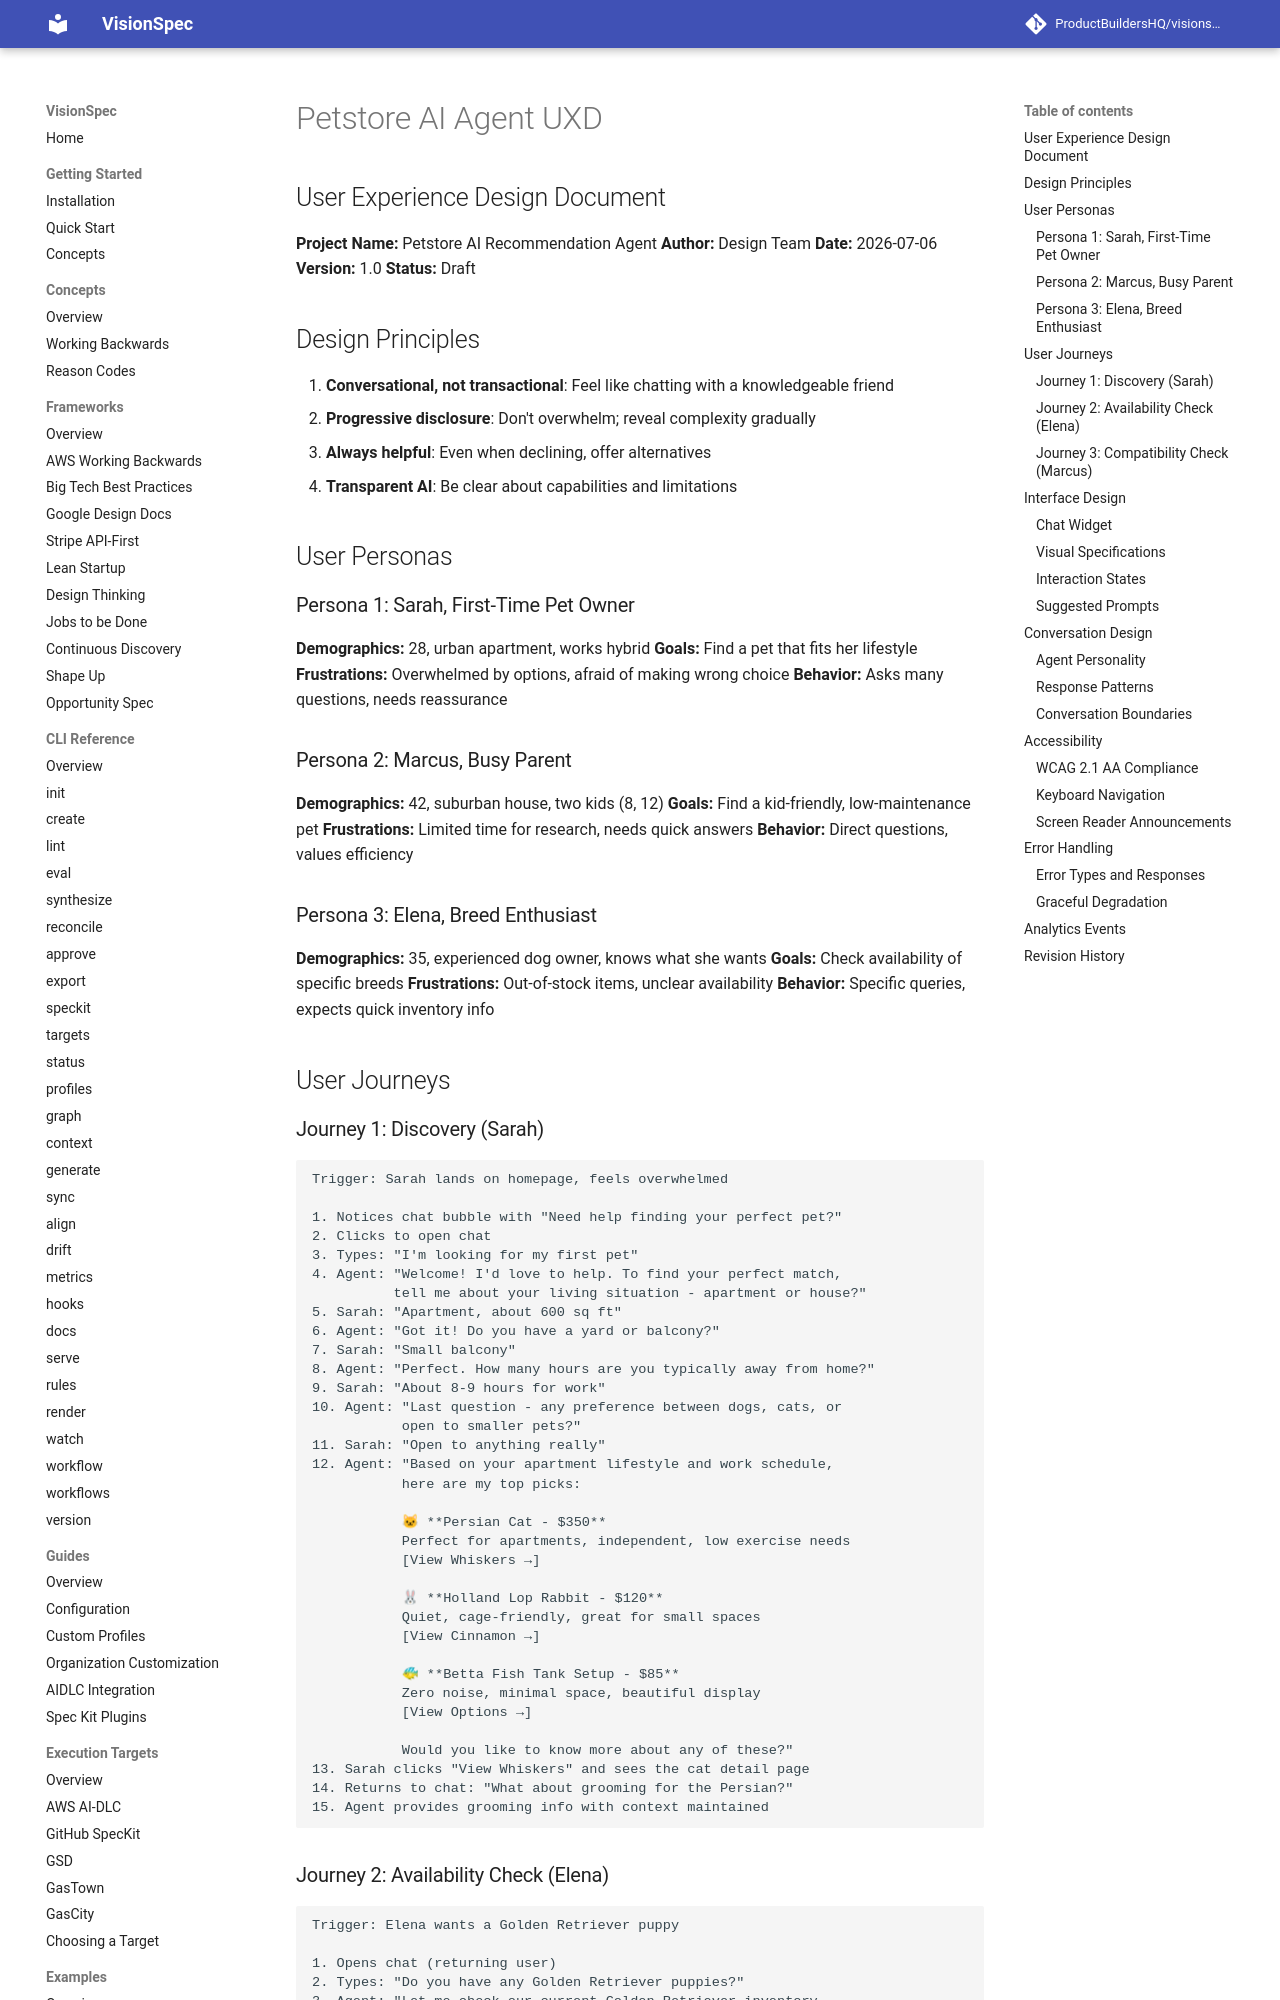

repository: ProductBuildersHQ/visionspec · page: specs/petstore-ai-agent/source/uxd/index.html · generator: mkdocs

# Petstore AI Agent UXD

## User Experience Design Document

**Project Name:** Petstore AI Recommendation Agent
**Author:** Design Team
**Date:** 2026-07-06
**Version:** 1.0
**Status:** Draft

## Design Principles

1. **Conversational, not transactional**: Feel like chatting with a knowledgeable friend
2. **Progressive disclosure**: Don't overwhelm; reveal complexity gradually
3. **Always helpful**: Even when declining, offer alternatives
4. **Transparent AI**: Be clear about capabilities and limitations

## User Personas

### Persona 1: Sarah, First-Time Pet Owner

**Demographics:** 28, urban apartment, works hybrid
**Goals:** Find a pet that fits her lifestyle
**Frustrations:** Overwhelmed by options, afraid of making wrong choice
**Behavior:** Asks many questions, needs reassurance

### Persona 2: Marcus, Busy Parent

**Demographics:** 42, suburban house, two kids (8, 12)
**Goals:** Find a kid-friendly, low-maintenance pet
**Frustrations:** Limited time for research, needs quick answers
**Behavior:** Direct questions, values efficiency

### Persona 3: Elena, Breed Enthusiast

**Demographics:** 35, experienced dog owner, knows what she wants
**Goals:** Check availability of specific breeds
**Frustrations:** Out-of-stock items, unclear availability
**Behavior:** Specific queries, expects quick inventory info

## User Journeys

### Journey 1: Discovery (Sarah)

```
Trigger: Sarah lands on homepage, feels overwhelmed

1. Notices chat bubble with "Need help finding your perfect pet?"
2. Clicks to open chat
3. Types: "I'm looking for my first pet"
4. Agent: "Welcome! I'd love to help. To find your perfect match,
          tell me about your living situation - apartment or house?"
5. Sarah: "Apartment, about 600 sq ft"
6. Agent: "Got it! Do you have a yard or balcony?"
7. Sarah: "Small balcony"
8. Agent: "Perfect. How many hours are you typically away from home?"
9. Sarah: "About 8-9 hours for work"
10. Agent: "Last question - any preference between dogs, cats, or
           open to smaller pets?"
11. Sarah: "Open to anything really"
12. Agent: "Based on your apartment lifestyle and work schedule,
           here are my top picks:

           🐱 **Persian Cat - $350**
           Perfect for apartments, independent, low exercise needs
           [View Whiskers →]

           🐰 **Holland Lop Rabbit - $120**
           Quiet, cage-friendly, great for small spaces
           [View Cinnamon →]

           🐠 **Betta Fish Tank Setup - $85**
           Zero noise, minimal space, beautiful display
           [View Options →]

           Would you like to know more about any of these?"
13. Sarah clicks "View Whiskers" and sees the cat detail page
14. Returns to chat: "What about grooming for the Persian?"
15. Agent provides grooming info with context maintained
```
